Photos from the image-classification dataset "Real-Time-Road-Condition-Detection-Using-Dashcam-Video" in the GitHub repository CabuleaVictorAndrei/Real-Time-Road-Condition-Detection-Using-Dashcam-Video. Its 3 classes are: clear, snowy, wet.

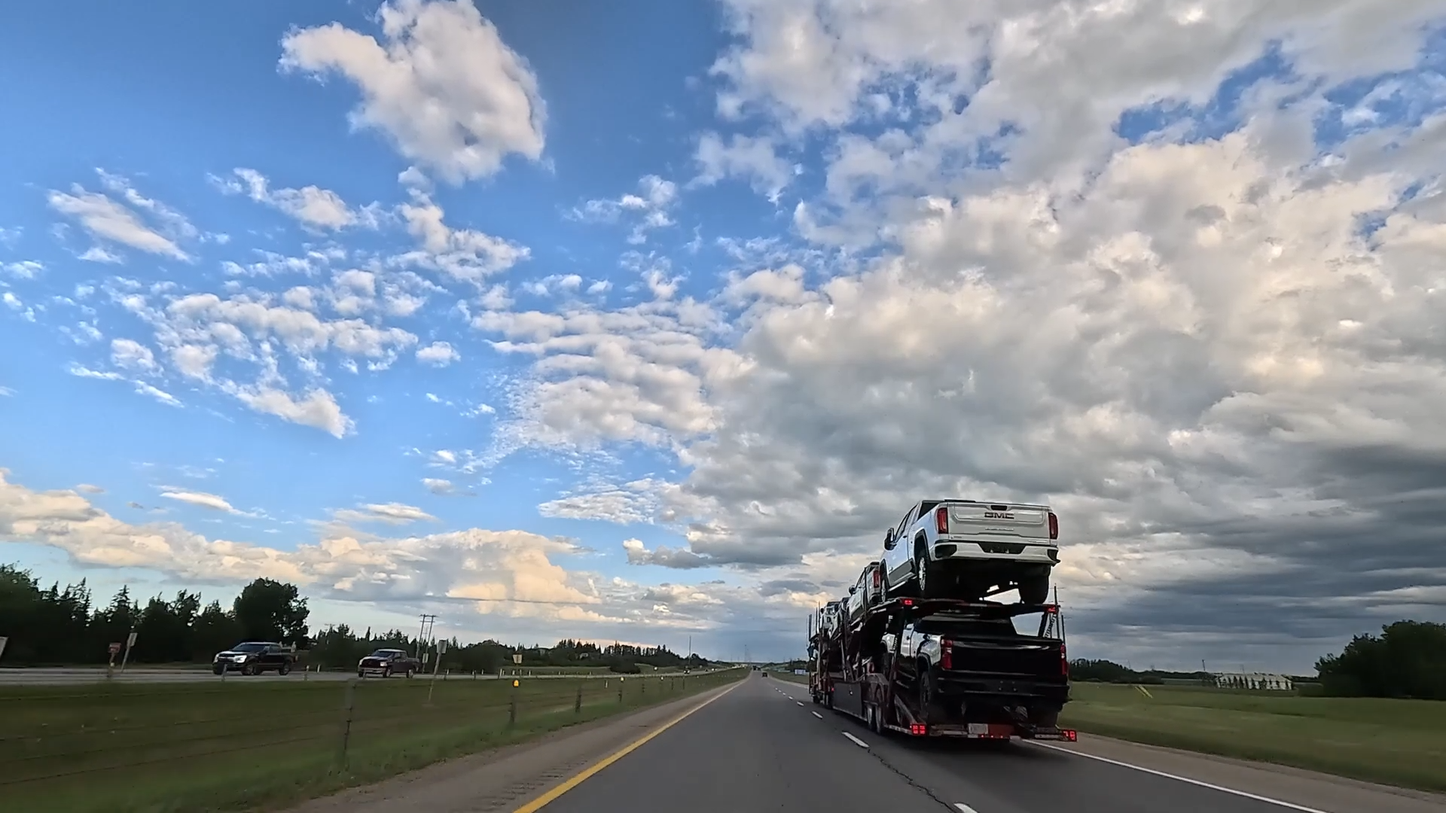
Label: clear

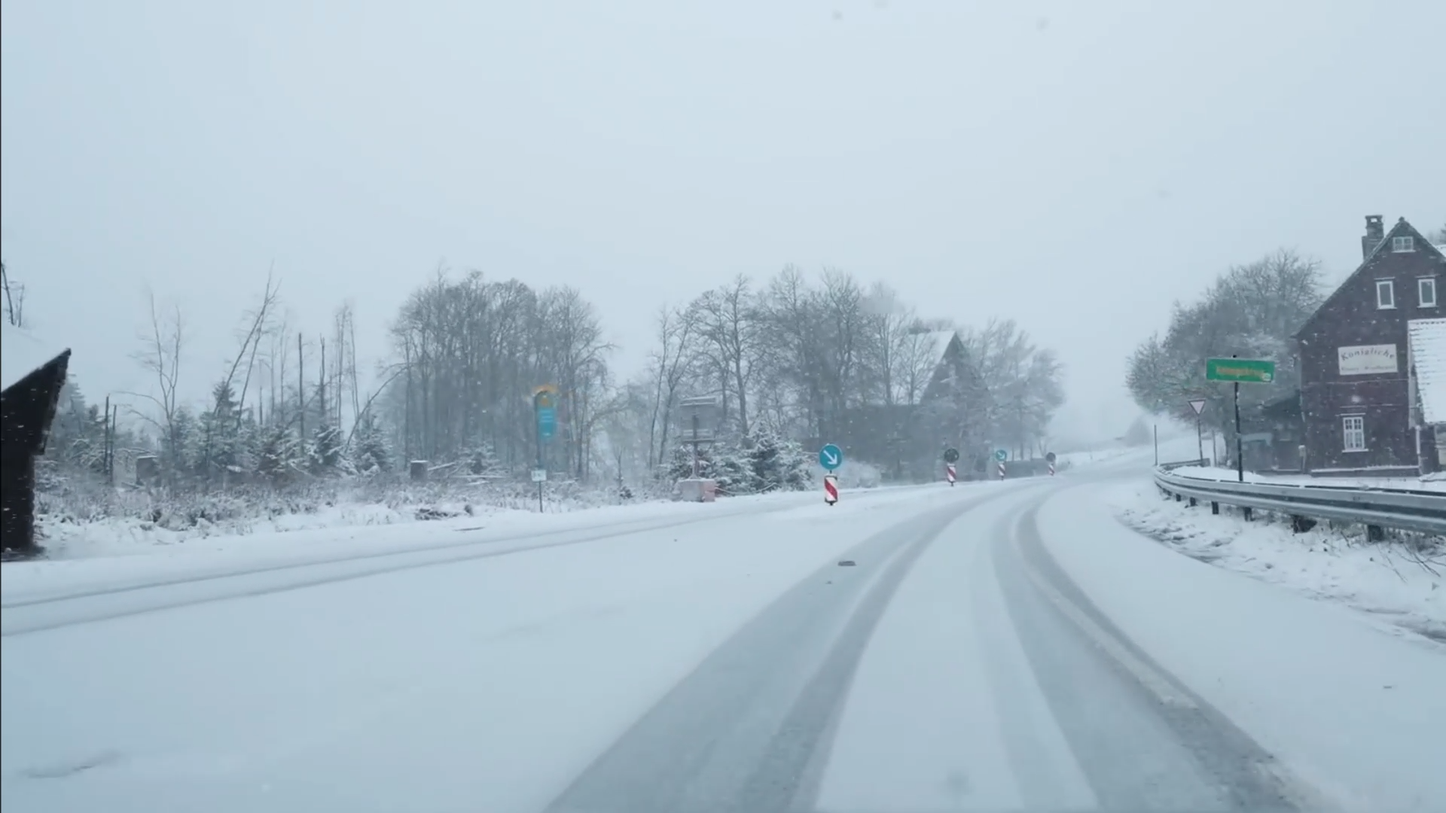
Label: snowy

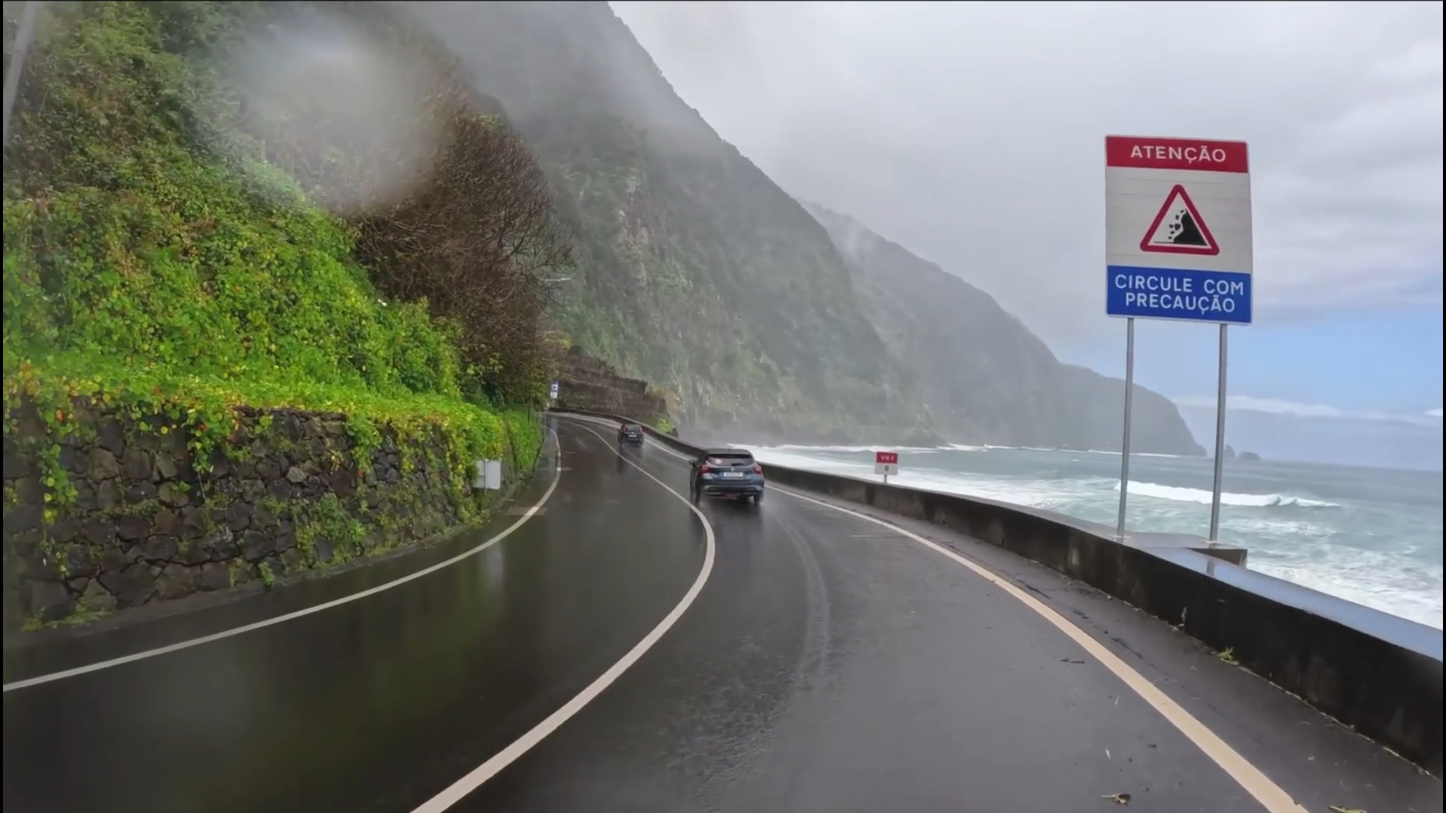
Label: wet

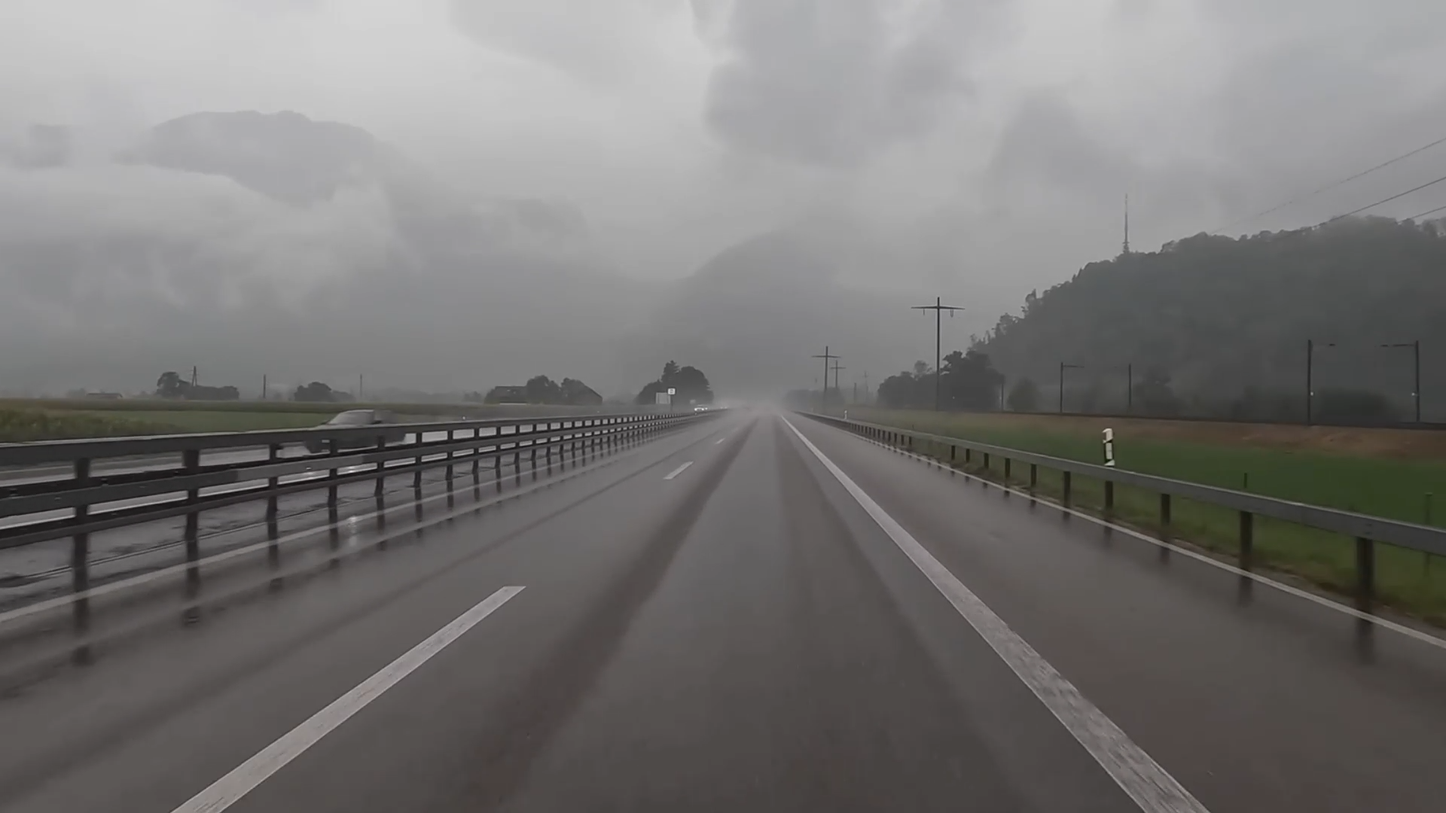
Label: wet

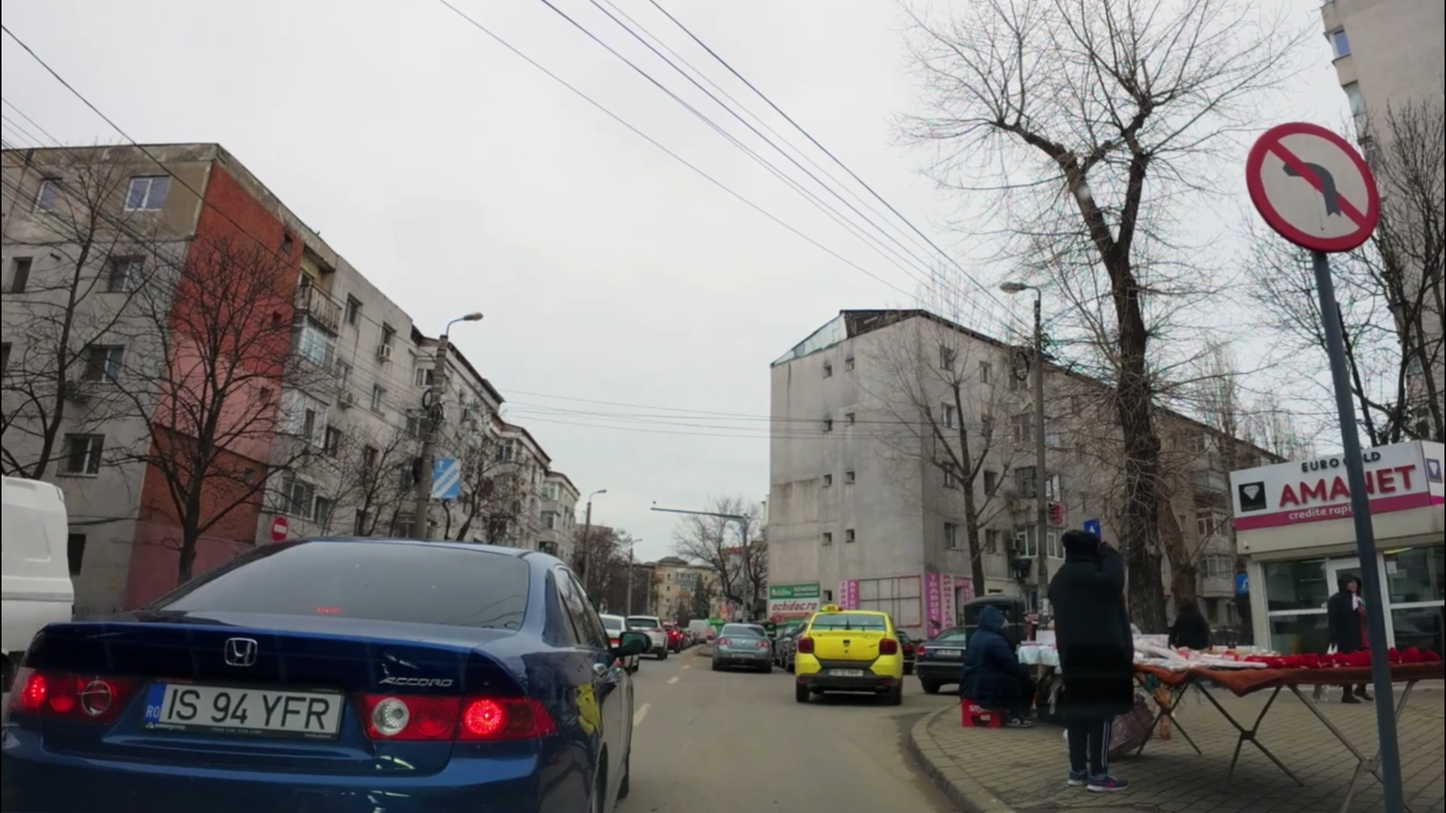
Label: clear

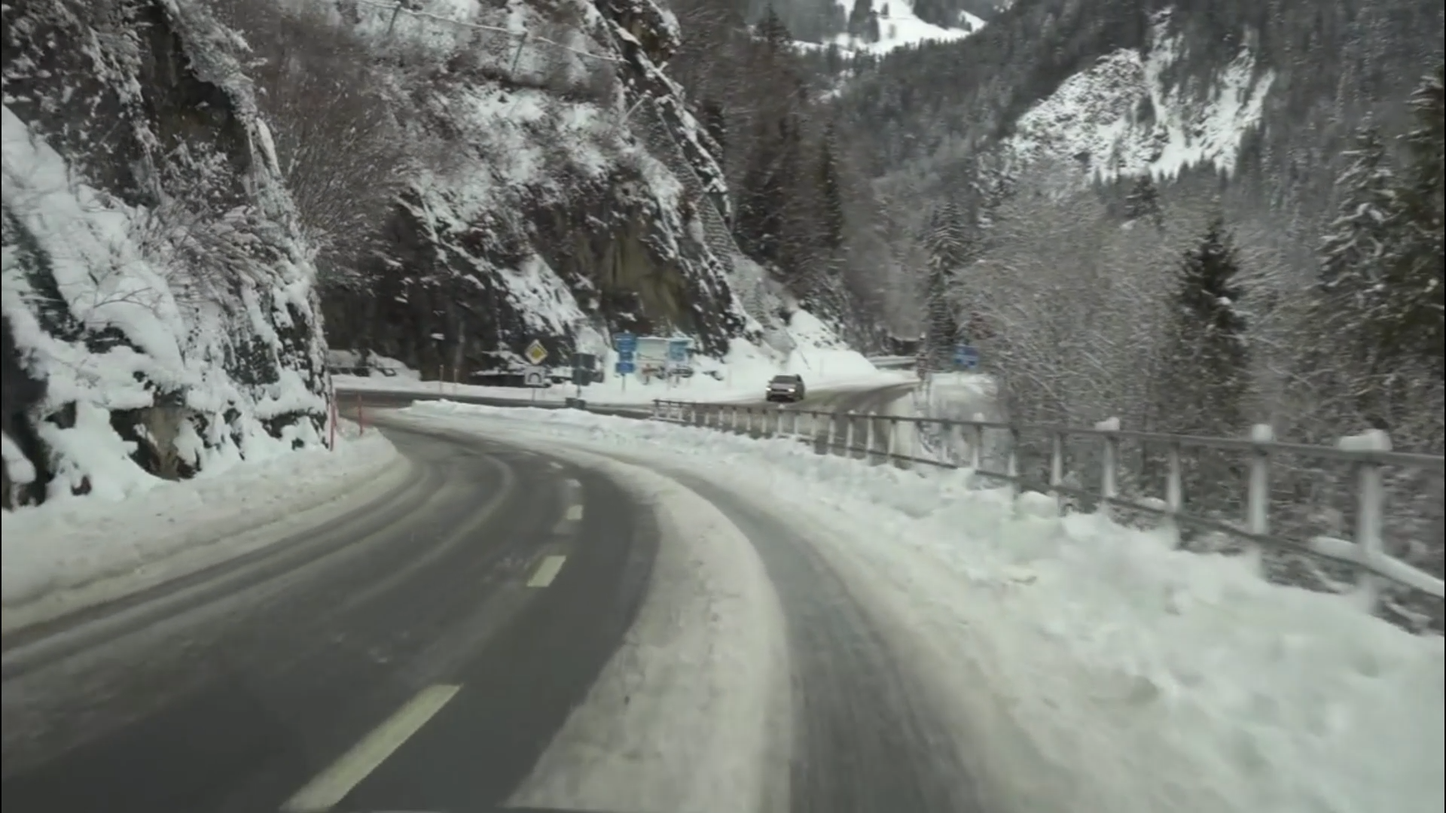
Label: snowy
